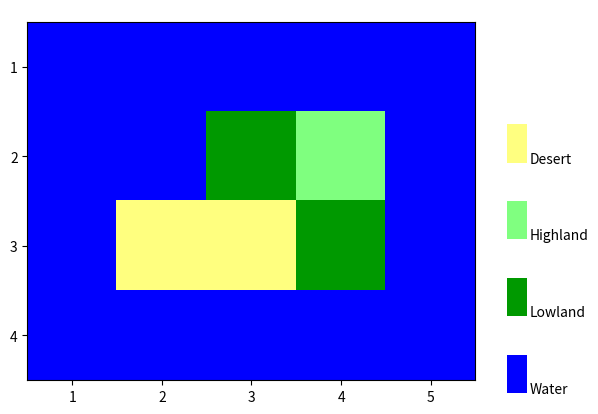

The matplotlib source for this figure:
import matplotlib.pyplot as plt

kart = """WWWWW
WWLHW
WDDLW
WWWWW
"""

#                   R    G    B
rgb_value = {'W': (0.0, 0.0, 1.0),  # blue
             'L': (0.0, 0.6, 0.0),  # dark green
             'H': (0.5, 1.0, 0.5),  # light green
             'D': (1.0, 1.0, 0.5)}  # light yellow

kart_rgb = [[rgb_value[column] for column in row]
            for row in kart.splitlines()]

fig = plt.figure()

axim = fig.add_axes([0.1, 0.1, 0.7, 0.8])  # llx, lly, w, h
axim.imshow(kart_rgb)
axim.set_xticks(range(len(kart_rgb[0])))
axim.set_xticklabels(range(1, 1 + len(kart_rgb[0])))
axim.set_yticks(range(len(kart_rgb)))
axim.set_yticklabels(range(1, 1 + len(kart_rgb)))

axlg = fig.add_axes([0.85, 0.1, 0.1, 0.8])  # llx, lly, w, h
axlg.axis('off')
for ix, name in enumerate(('Water', 'Lowland',
                           'Highland', 'Desert')):
    axlg.add_patch(plt.Rectangle((0., ix * 0.2), 0.3, 0.1,
                                 edgecolor='none',
                                 facecolor=rgb_value[name[0]]))
    axlg.text(0.35, ix * 0.2, name, transform=axlg.transAxes)

plt.show()
